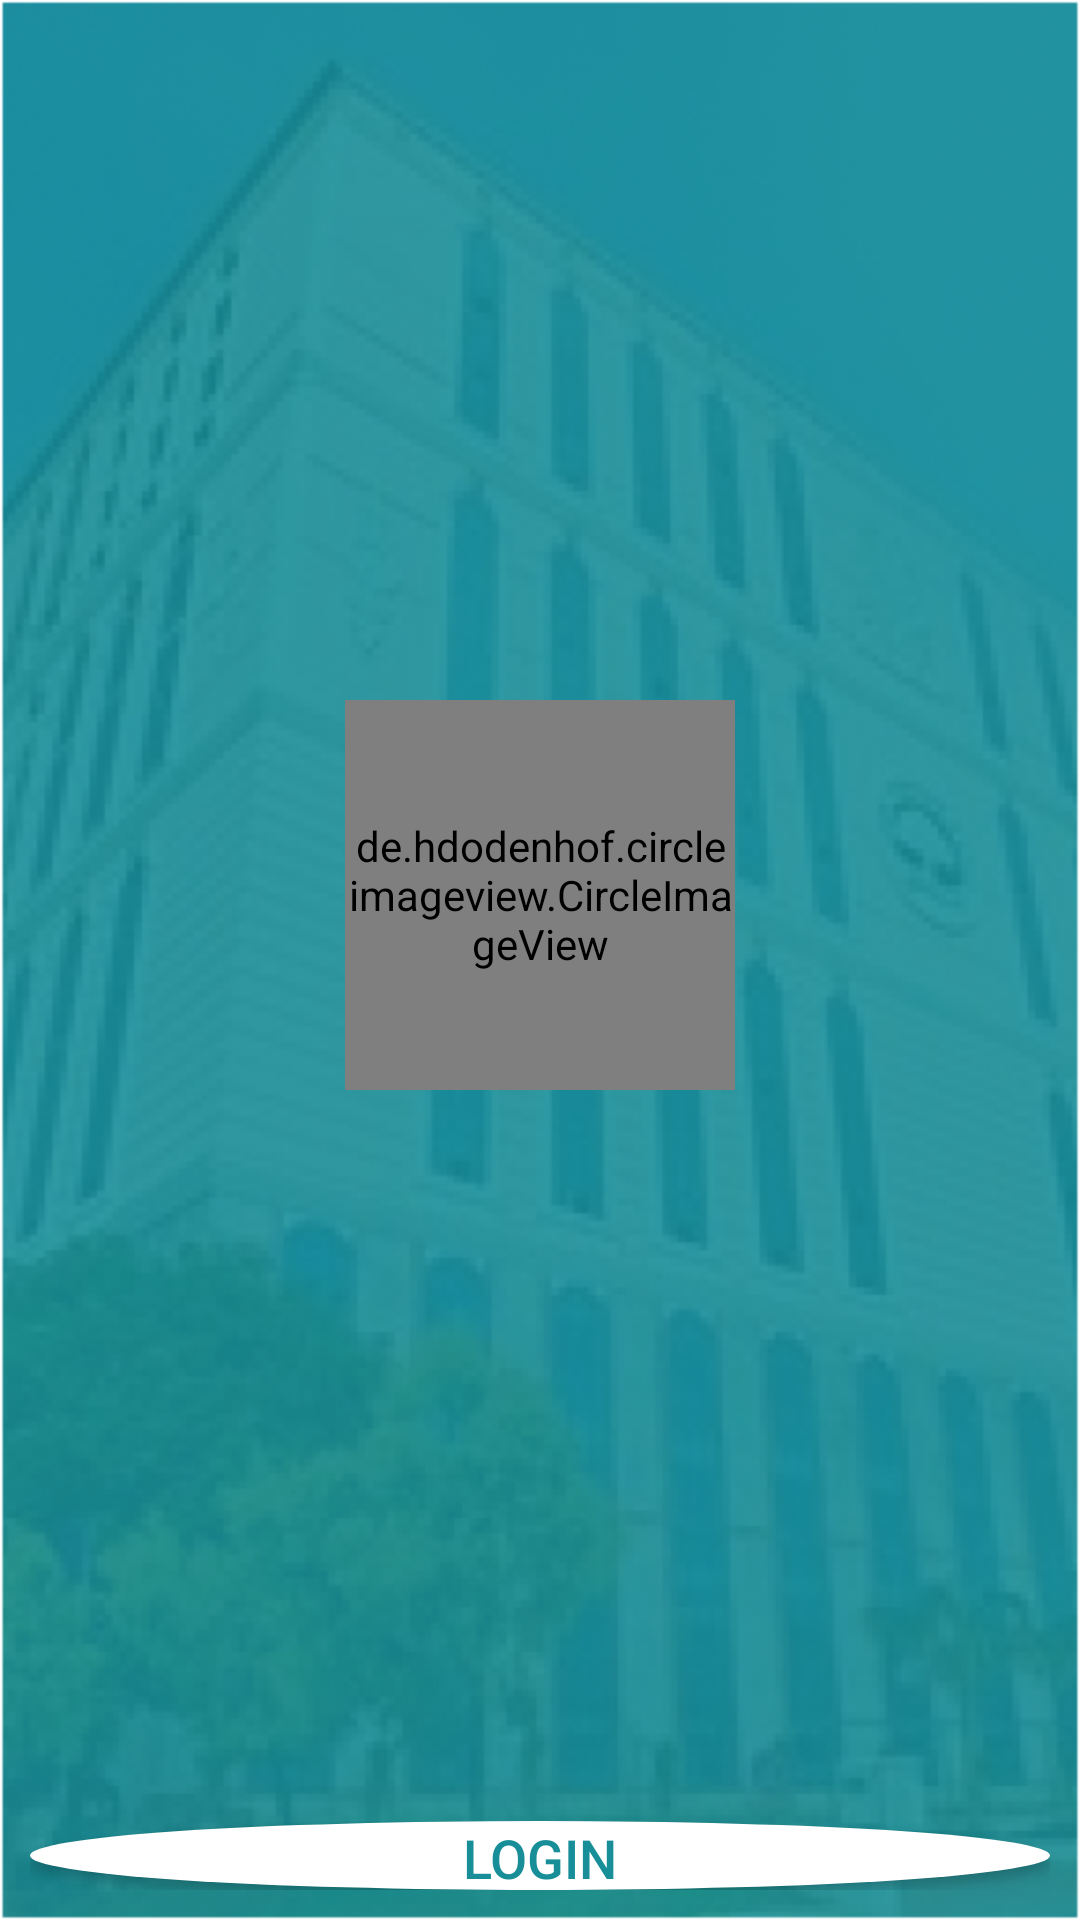

Write the Android layout XML for this screen, with the resource values it uses.
<!-- AndroidManifest.xml: application theme AppTheme -->
<!-- res/layout/activity_choose_login_registration.xml -->
<?xml version="1.0" encoding="utf-8"?>
<LinearLayout xmlns:android="http://schemas.android.com/apk/res/android"
    xmlns:app="http://schemas.android.com/apk/res-auto"
    xmlns:tools="http://schemas.android.com/tools"
    android:layout_width="match_parent"
    android:layout_height="match_parent"
    android:orientation="vertical"
    android:background="@drawable/background"
    android:gravity="bottom"
    tools:context=".ChooseLoginRegistrationActivity">

    <LinearLayout
        android:layout_width="match_parent"
        android:layout_height="597dp"
        android:orientation="vertical"
        android:gravity="center">

        <de.hdodenhof.circleimageview.CircleImageView
            android:layout_width="130dp"
            android:layout_height="130dp">

        </de.hdodenhof.circleimageview.CircleImageView>
    </LinearLayout>
    <LinearLayout
    android:padding="10sp"
    android:layout_width="match_parent"
    android:layout_height="wrap_content"
    android:orientation="vertical">
    <Button
        android:layout_width="match_parent"
        android:layout_height="wrap_content"
        android:text="login"
        android:textColor="#188E98"
        android:textSize="18sp"
        android:background="@drawable/button_round"
        android:id="@+id/login" />
</LinearLayout>
    <LinearLayout
        android:padding="10sp"
        android:layout_width="match_parent"
        android:layout_height="wrap_content"
        android:orientation="vertical">
    <Button
        android:id="@+id/register"
        android:layout_width="match_parent"
        android:layout_height="wrap_content"
        android:background="@drawable/button_round"
        android:textColor="#188E98"
        android:textSize="18sp"
        android:text="register" />
    </LinearLayout>

</LinearLayout>
<!-- resources referenced by this layout -->
<resources>
  <!-- drawable background: png bitmap (drawable-v24, 210101 bytes) -->
  <!-- drawable button_round (drawable-v24) -->
  <?xml version="1.0" encoding="utf-8"?>
  <selector xmlns:android="http://schemas.android.com/apk/res/android" >
      <item android:state_pressed="true" >
          <shape android:shape="oval"  >
              <corners android:radius="100dp"></corners>
  
              <gradient android:angle="-90" android:startColor="#ffffff" android:endColor="#ffffff"  />
          </shape>
      </item>
      <item android:state_focused="true">
          <shape android:shape="oval"  >
  
              <solid android:color="#58857e" />
          </shape>
      </item>
      <item >
          <shape android:shape="oval"  >
  
              <gradient android:angle="-90"  android:startColor="#ffffff" android:endColor="#ffffff"/>
          </shape>
      </item>
  </selector>
  <style name="AppTheme" parent="Theme.AppCompat.NoActionBar">
          
          <item name="colorPrimary">@color/colorPrimary</item>
          <item name="colorPrimaryDark">@color/colorPrimaryDark</item>
          <item name="colorAccent">@color/colorAccent</item>
          <item name="android:textColorHint">#788f9b</item>
      </style>
  <color name="colorPrimary">#188E98</color>
  <color name="colorPrimaryDark">#188E98</color>
  <color name="colorAccent">#188E98</color>
</resources>
